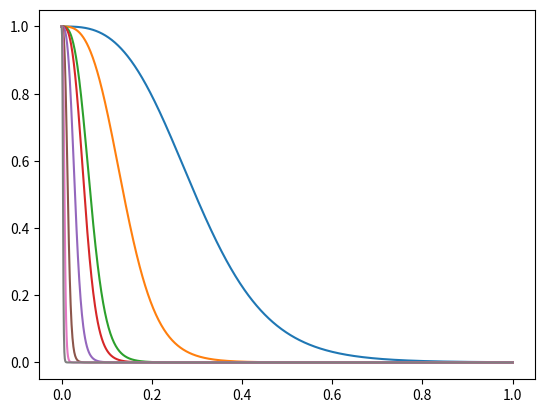

The script that saved this image:
import numpy as np
import matplotlib.pyplot as plt

x = np.linspace(0, 1, 1000)

def func(x, t):
    return (t / (t + x**3)) ** 3

ts = [1e-01, 1e-02, 1e-03, 5e-04, 1e-04, 1e-05, 1e-06, 1e-07]
for t in ts:
    f = func(x, t)
    plt.plot(x, f)

plt.show()
